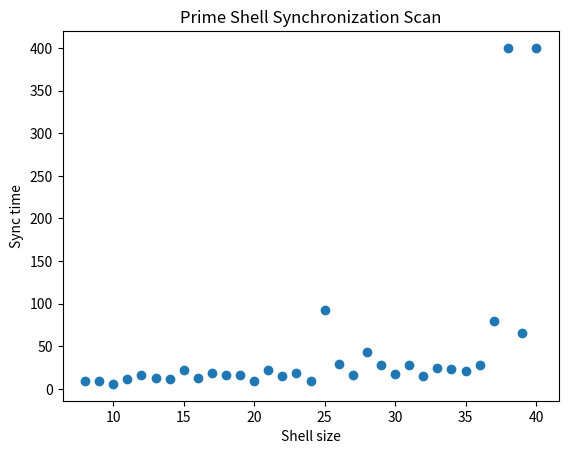

Reproduce this figure in Python.
import numpy as np
import networkx as nx
import matplotlib.pyplot as plt


def build_graph(n):

    G = nx.Graph()

    center = "center"
    G.add_node(center)

    nodes = [f"s{i}" for i in range(n)]

    for s in nodes:
        G.add_edge(center, s)

    for i in range(n):
        G.add_edge(nodes[i], nodes[(i+1)%n])

    return G


def run_kuramoto(G,steps=400,dt=0.05,K=2.5):

    nodes=list(G.nodes())
    N=len(nodes)

    A=nx.to_numpy_array(G,nodelist=nodes)

    theta=np.random.uniform(0,2*np.pi,N)
    omega=np.random.normal(0,0.1,N)

    R=[]

    for _ in range(steps):

        diff=theta.reshape((N,1))-theta.reshape((1,N))
        coupling=np.sum(A*np.sin(-diff),axis=1)

        theta+=dt*(omega+K*coupling)

        r=np.abs(np.mean(np.exp(1j*theta)))
        R.append(r)

    return theta,R


sizes=range(8,41)

sync_times=[]

for n in sizes:

    G=build_graph(n)

    theta,R=run_kuramoto(G)

    t=next((i for i,v in enumerate(R) if v>0.95),None)

    if t is None:
        t=400

    sync_times.append(t)

    print(n,t)


plt.figure()

plt.scatter(sizes,sync_times)

plt.xlabel("Shell size")
plt.ylabel("Sync time")

plt.title("Prime Shell Synchronization Scan")

plt.show()
